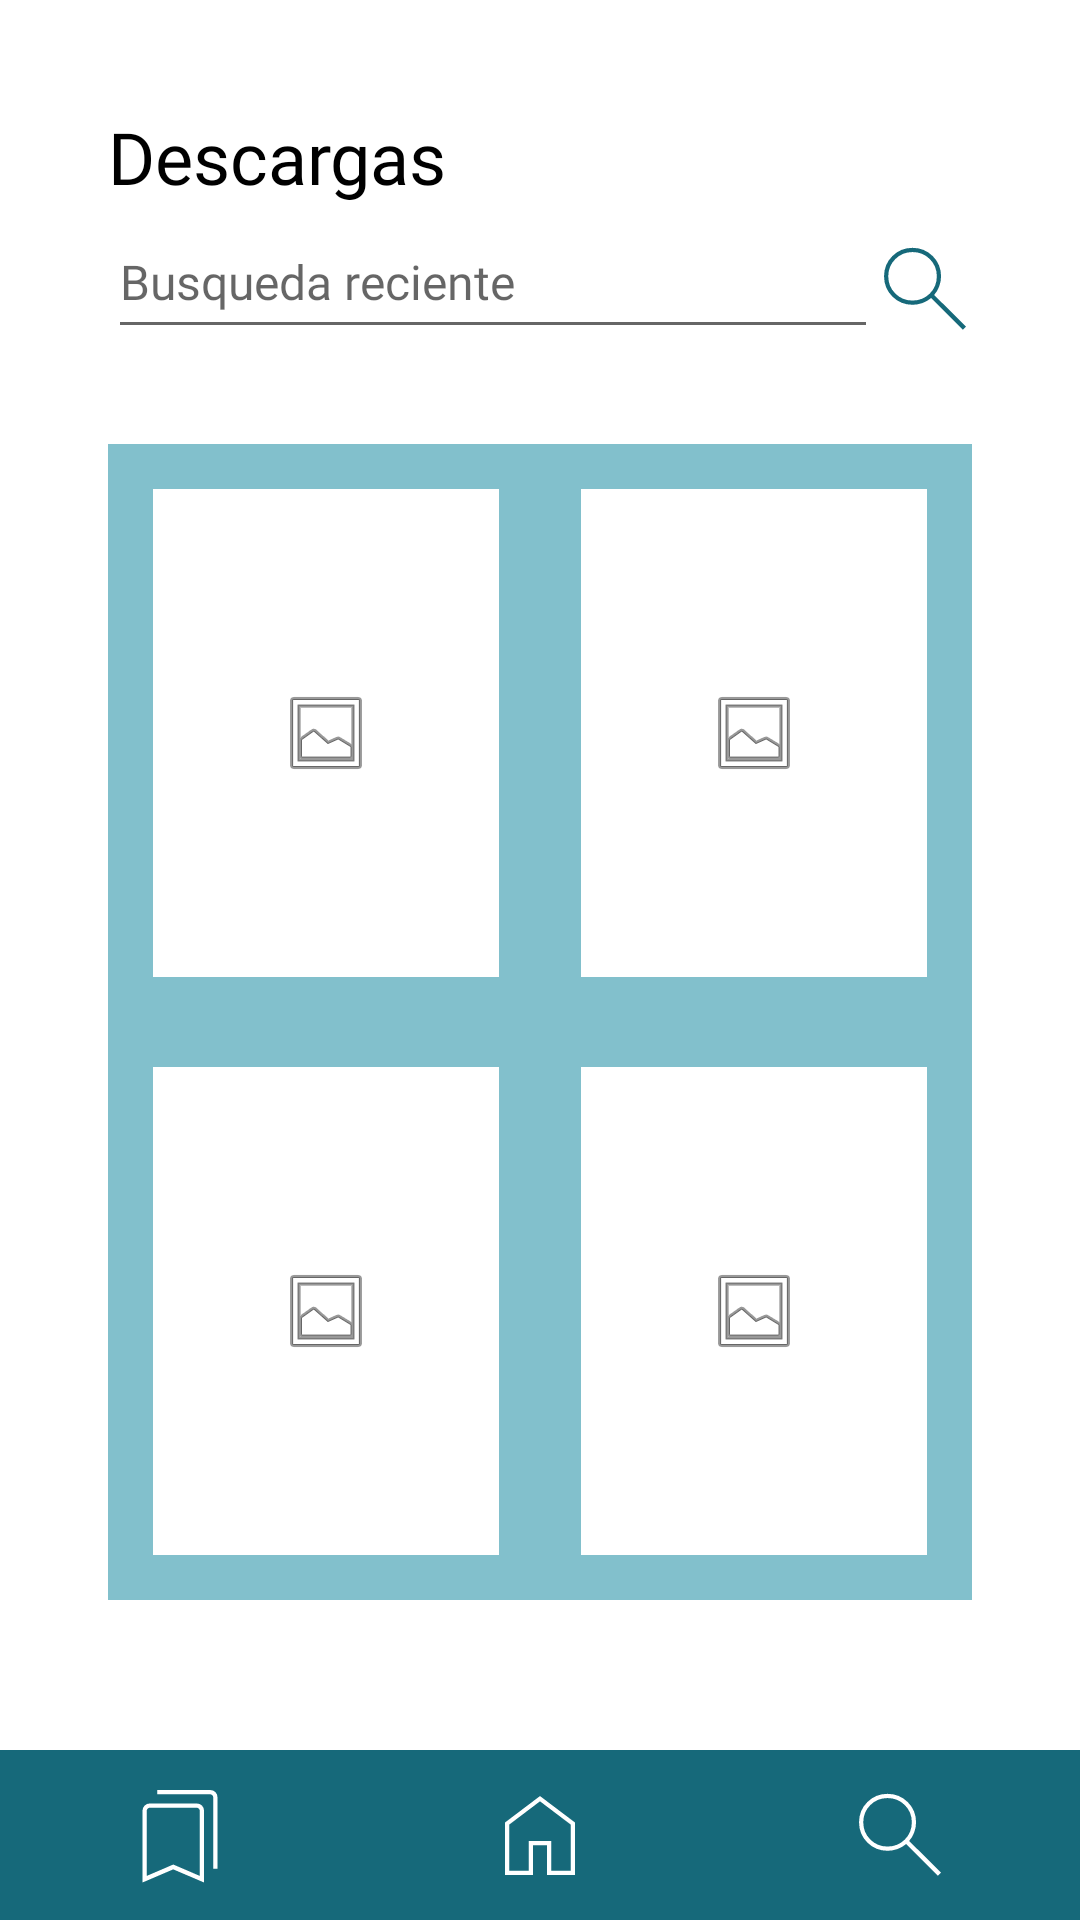

Layout XML and referenced resources for this Android screen:
<!-- AndroidManifest.xml: application theme Theme.DienteSabio -->
<!-- res/layout/activity_descargas.xml -->
<?xml version="1.0" encoding="utf-8"?>
<LinearLayout xmlns:android="http://schemas.android.com/apk/res/android"
    xmlns:app="http://schemas.android.com/apk/res-auto"
    xmlns:tools="http://schemas.android.com/tools"
    android:layout_width="match_parent"
    android:layout_height="match_parent"
    android:background="@color/blanco_fondo"
    android:orientation="vertical"
    android:paddingTop="36dp"
    tools:context=".Inicio">

    <LinearLayout
        android:layout_width="match_parent"
        android:layout_height="match_parent"
        android:layout_weight="4.5"
        android:orientation="vertical"
        android:paddingLeft="36dp"
        android:paddingRight="36dp">

        <LinearLayout
            android:layout_width="match_parent"
            android:layout_height="wrap_content"
            android:orientation="horizontal">

            <TextView
                android:id="@+id/tv_descargas"
                style="@style/txt_titol"
                android:layout_width="wrap_content"
                android:layout_height="wrap_content"
                android:layout_weight="1"
                android:text="@string/descargas" />
        </LinearLayout>

        <LinearLayout
            android:layout_width="match_parent"
            android:layout_height="56dp"
            android:orientation="horizontal">

            <EditText
                android:id="@+id/et_buscador"
                style="@style/txt_contenido"
                android:layout_width="513dp"
                android:layout_height="wrap_content"
                android:layout_weight="1"
                android:autofillHints=""
                android:contentDescription="@string/busquedad"
                android:ems="10"
                android:inputType="text"
                android:minHeight="48dp"
                android:hint="@string/Busqueda"
                tools:ignore="EditableContentDescCheck" />

            <ImageButton
                android:id="@+id/img_lupa"
                android:layout_width="match_parent"
                android:layout_height="match_parent"
                android:layout_weight="1"
                android:background="@color/blanco_fondo"
                android:onClick="ir_buscar"
                android:tint="@color/azul_barra"
                app:srcCompat="@drawable/search_40px"
                tools:ignore="SpeakableTextPresentCheck,TouchTargetSizeCheck,UseAppTint" />
        </LinearLayout>

    </LinearLayout>

    <LinearLayout
        android:layout_width="match_parent"
        android:layout_height="match_parent"
        android:layout_weight="2"
        android:background="@color/blanco_fondo"
        android:orientation="vertical"
        android:paddingLeft="36dp"
        android:paddingRight="36dp">


        <LinearLayout
            android:layout_width="match_parent"
            android:layout_height="match_parent"
            android:layout_weight="1"
            android:background="@color/azul_fondo_inicio"
            android:orientation="horizontal"
            android:padding="15dp">

            <LinearLayout
                android:layout_width="match_parent"
                android:layout_height="match_parent"
                android:layout_weight="1"
                android:background="@color/blanco_fondo"
                android:orientation="vertical"
                android:padding="5dp">

                <ImageButton
                    android:id="@+id/imageButton2"
                    android:layout_width="match_parent"
                    android:layout_height="match_parent"
                    android:background="@color/blanco_fondo"
                    android:contentDescription="@string/btn_guardado"
                    app:srcCompat="@android:drawable/ic_menu_gallery" />
            </LinearLayout>

            <Space
                android:layout_width="170dp"
                android:layout_height="match_parent"
                android:layout_weight="1" />

            <LinearLayout
                android:layout_width="match_parent"
                android:layout_height="match_parent"
                android:layout_weight="1"
                android:orientation="vertical">

                <ImageButton
                    android:id="@+id/imageButton3"
                    android:layout_width="match_parent"
                    android:layout_height="match_parent"
                    android:background="@color/blanco_fondo"
                    android:contentDescription="@string/btn_guardado"
                    app:srcCompat="@android:drawable/ic_menu_gallery" />
            </LinearLayout>
        </LinearLayout>

        <LinearLayout
            android:layout_width="match_parent"
            android:layout_height="match_parent"
            android:layout_weight="1"
            android:background="@color/azul_fondo_inicio"
            android:orientation="horizontal"
            android:padding="15dp">

            <LinearLayout
                android:layout_width="match_parent"
                android:layout_height="match_parent"
                android:layout_weight="1"
                android:orientation="vertical">
                <ImageButton
                    android:id="@+id/imageButton4"
                    android:layout_width="match_parent"
                    android:layout_height="match_parent"
                    android:background="@color/blanco_fondo"
                    android:contentDescription="@string/btn_guardado"
                    app:srcCompat="@android:drawable/ic_menu_gallery" />
            </LinearLayout>

            <Space
                android:layout_width="170dp"
                android:layout_height="wrap_content"
                android:layout_weight="1" />

            <LinearLayout
                android:layout_width="match_parent"
                android:layout_height="match_parent"
                android:layout_weight="1"
                android:orientation="vertical">

                <ImageButton
                    android:id="@+id/imageButton5"
                    android:layout_width="match_parent"
                    android:layout_height="match_parent"
                    android:background="@color/blanco_fondo"
                    android:contentDescription="@string/btn_guardado"
                    app:srcCompat="@android:drawable/ic_menu_gallery" />
            </LinearLayout>
        </LinearLayout>
    </LinearLayout>
    <Space
        android:layout_width="match_parent"
        android:layout_height="50dp" />

    <LinearLayout
        android:layout_width="match_parent"
        android:layout_height="match_parent"
        android:layout_weight="5"
        android:gravity="center"
        android:orientation="vertical">

        <LinearLayout
            android:layout_width="match_parent"
            android:layout_height="match_parent"
            android:background="@color/azul_barra"
            android:gravity="center"
            android:orientation="horizontal">

            <ImageButton
                android:id="@+id/im_btn_guardado"
                android:layout_width="wrap_content"
                android:layout_height="match_parent"
                android:layout_weight="1"
                android:background="@color/azul_barra"
                android:onClick="ir_guardados"
                android:src="@drawable/bookmarks_40px"
                app:tint="@color/blanco_fondo"
                tools:ignore="SpeakableTextPresentCheck" />

            <ImageButton
                android:id="@+id/img_btn_inicio"
                android:layout_width="wrap_content"
                android:layout_height="match_parent"
                android:layout_weight="1"
                android:background="@color/azul_barra"
                android:onClick="inicio"
                android:src="@drawable/home_40px"
                app:tint="@color/blanco_fondo"
                tools:ignore="SpeakableTextPresentCheck" />

            <ImageButton
                android:id="@+id/img_btn_buscar"
                android:layout_width="wrap_content"
                android:layout_height="match_parent"
                android:layout_weight="1"
                android:background="@color/azul_barra"
                android:onClick="ir_buscar"
                android:src="@drawable/search_40px"
                app:tint="@color/blanco_fondo"
                tools:ignore="SpeakableTextPresentCheck" />
        </LinearLayout>
    </LinearLayout>

</LinearLayout>
<!-- resources referenced by this layout -->
<resources>
  <color name="azul_barra">#16697A</color>
  <color name="azul_fondo_inicio">#82C0CC</color>
  <color name="blanco_fondo">#FFFFFFFF</color>
  <!-- drawable home_40px (drawable) -->
  <vector xmlns:android="http://schemas.android.com/apk/res/android"
      android:width="40dp"
      android:height="40dp"
      android:viewportWidth="960"
      android:viewportHeight="960"
      android:tint="?attr/colorControlNormal">
    <path
        android:fillColor="@android:color/white"
        android:pathData="M233.85,766.15L390.77,766.15L390.77,527.69L569.23,527.69L569.23,766.15L726.15,766.15L726.15,396.92L480,210.51L233.85,396.75L233.85,766.15ZM200,800L200,380L480,168.46L760,380L760,800L535.39,800L535.39,561.54L424.61,561.54L424.61,800L200,800ZM480,488.26L480,488.26L480,488.26L480,488.26L480,488.26L480,488.26L480,488.26L480,488.26L480,488.26L480,488.26Z"/>
  </vector>
  <!-- drawable search_40px (drawable) -->
  <vector xmlns:android="http://schemas.android.com/apk/res/android"
      android:width="40dp"
      android:height="40dp"
      android:viewportWidth="960"
      android:viewportHeight="960"
      android:tint="?attr/colorControlNormal">
    <path
        android:fillColor="@android:color/white"
        android:pathData="M783.28,806L529.08,551.8Q499.28,578.19 459.9,592.25Q420.53,606.31 380.72,606.31Q284.96,606.31 218.63,540.11Q152.31,473.92 152.31,378.59Q152.31,283.26 218.5,216.94Q284.7,150.61 379.99,150.61Q475.28,150.61 541.9,216.85Q608.51,283.08 608.51,378.38Q608.51,419.74 593.74,459.15Q578.97,498.56 553.33,527.54L807.69,781.08L783.28,806ZM380.56,572.46Q462.21,572.46 518.44,516.37Q574.67,460.28 574.67,378.46Q574.67,296.64 518.44,240.55Q462.21,184.46 380.56,184.46Q298.79,184.46 242.47,240.55Q186.15,296.64 186.15,378.46Q186.15,460.28 242.47,516.37Q298.79,572.46 380.56,572.46Z"/>
  </vector>
  <string name="Busqueda">Busqueda reciente</string>
  <string name="btn_guardado">Guardado</string>
  <string name="busquedad">imagen </string>
  <string name="descargas">Descargas</string>
  <style name="txt_contenido" parent="TextAppearance.AppCompat">
          <item name="android:textColor">@color/negro_letra</item>
          <item name="android:fontFamily">@font/inter_medium</item>
          <item name="android:textSize">16sp</item>
      </style>
  <style name="txt_titol" parent="TextAppearance.AppCompat">
          <item name="android:textColor">@color/negro_letra</item>
          <item name="android:fontFamily">@font/inter_bold</item>
          <item name="android:textSize">24sp</item>
      </style>
  <style name="Theme.DienteSabio" parent="Theme.AppCompat.Light.DarkActionBar">
          <item name="colorPrimary">@color/azul_fondo_inicio</item>
          <item name="colorPrimaryVariant"> @color/azul_barra</item>
          <item name="colorTertiary">@color/blanco_fondo</item>
          
           <item name="colorSecondary"> @color/crema_rellenar</item>
          <item name="colorSecondaryVariant">@color/crema_fondo</item>
          
          <item name="colorBackgroundFloating"> @color/naranja_boton</item>
          <item name="colorButtonNormal">@color/azul_boton</item>
           
          <item name="colorOnPrimary">@color/negro_letra</item>
          <item name="colorOnSecondary">@color/verde_letra</item>
           <item name="colorOnTertiary">@color/gris_rellenar</item>
      </style>
  <color name="negro_letra">#000000</color>
  <color name="crema_rellenar">#EDECEC</color>
  <color name="crema_fondo">#EDE7E3</color>
  <color name="naranja_boton">#CD8521</color>
  <color name="azul_boton">#489FB5</color>
  <color name="verde_letra">#334C31</color>
  <color name="gris_rellenar">#757575</color>
</resources>
